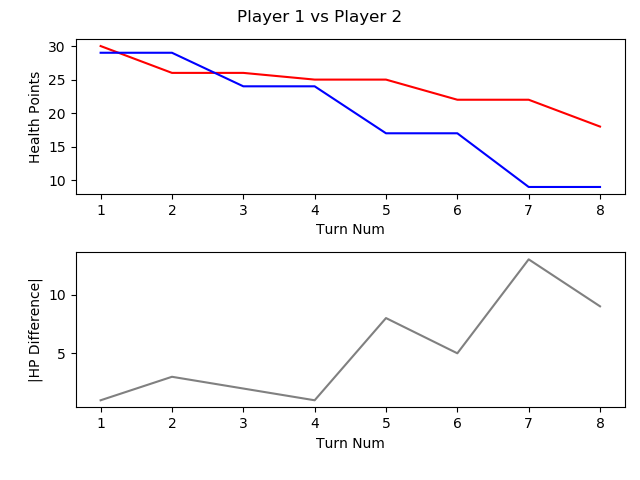

The file beside this chart, header and first rows:
, TURN_NO, P1_HEALTH, P2_HEALTH, CURRENT_PLAYER, AMOUNTHEALEDTHISTURN, NUMATTACKSTHISTURN, NUMCARDSDRAWNTHISTURN, NUMCARDSPLAYEDTHISTURN, NUMCARDSTODRAW, NUMELEMENTALSPLAYEDLASTTURN, NUMELEMENTALSPLAYEDTHISTURN, NUMFRIENDLYMINIONSTHATATTACKEDTHISTURN, NUMFRIENDLYMINIONSTHATDIEDTHISTURN, NUMMINIONSPLAYEDTHISTURN, NUMMINIONSPLAYERKILLEDTHISTURN, NUMOPTIONSPLAYEDTHISTURN, NUMSECRETSPLAYEDTHISGAME, NUMSPELLSPLAYEDTHISGAME, NUMTIMESHEROPOWERUSEDTHISGAME, REMAININGMANA, TOTALMANASPENTTHISGAME, USEDMANATHISTURN
1, 1, 30, 29, P1 FitzVonGerald, 0, 0, 1, 1, 0, 0, 0, 0, 0, 1, 0, 2, 0, 0, 0, 0, 1, 1
2, 2, 26, 29, P2 RehHausZuckFuchs, 0, 0, 1, 2, 0, 0, 0, 0, 0, 0, 0, 3, 0, 2, 0, 0, 2, 1
3, 3, 26, 24, P1 FitzVonGerald, 0, 0, 1, 1, 0, 0, 0, 3, 0, 1, 0, 5, 0, 0, 0, 1, 2, 1
4, 4, 25, 24, P2 RehHausZuckFuchs, 0, 0, 1, 1, 0, 0, 0, 0, 0, 1, 0, 2, 0, 2, 0, 1, 3, 1
5, 5, 25, 17, P1 FitzVonGerald, 0, 0, 1, 1, 0, 0, 0, 3, 0, 0, 0, 5, 0, 0, 0, 0, 5, 3
6, 6, 22, 17, P2 RehHausZuckFuchs, 0, 0, 1, 1, 0, 0, 0, 2, 0, 1, 0, 4, 0, 2, 0, 0, 6, 3
7, 7, 22, 9, P1 FitzVonGerald, 0, 0, 1, 2, 0, 0, 0, 3, 2, 1, 3, 6, 0, 1, 0, 0, 9, 4
8, 8, 18, 9, P2 RehHausZuckFuchs, 0, 0, 1, 1, 0, 0, 0, 2, 0, 1, 0, 4, 0, 2, 0, 0, 10, 4
